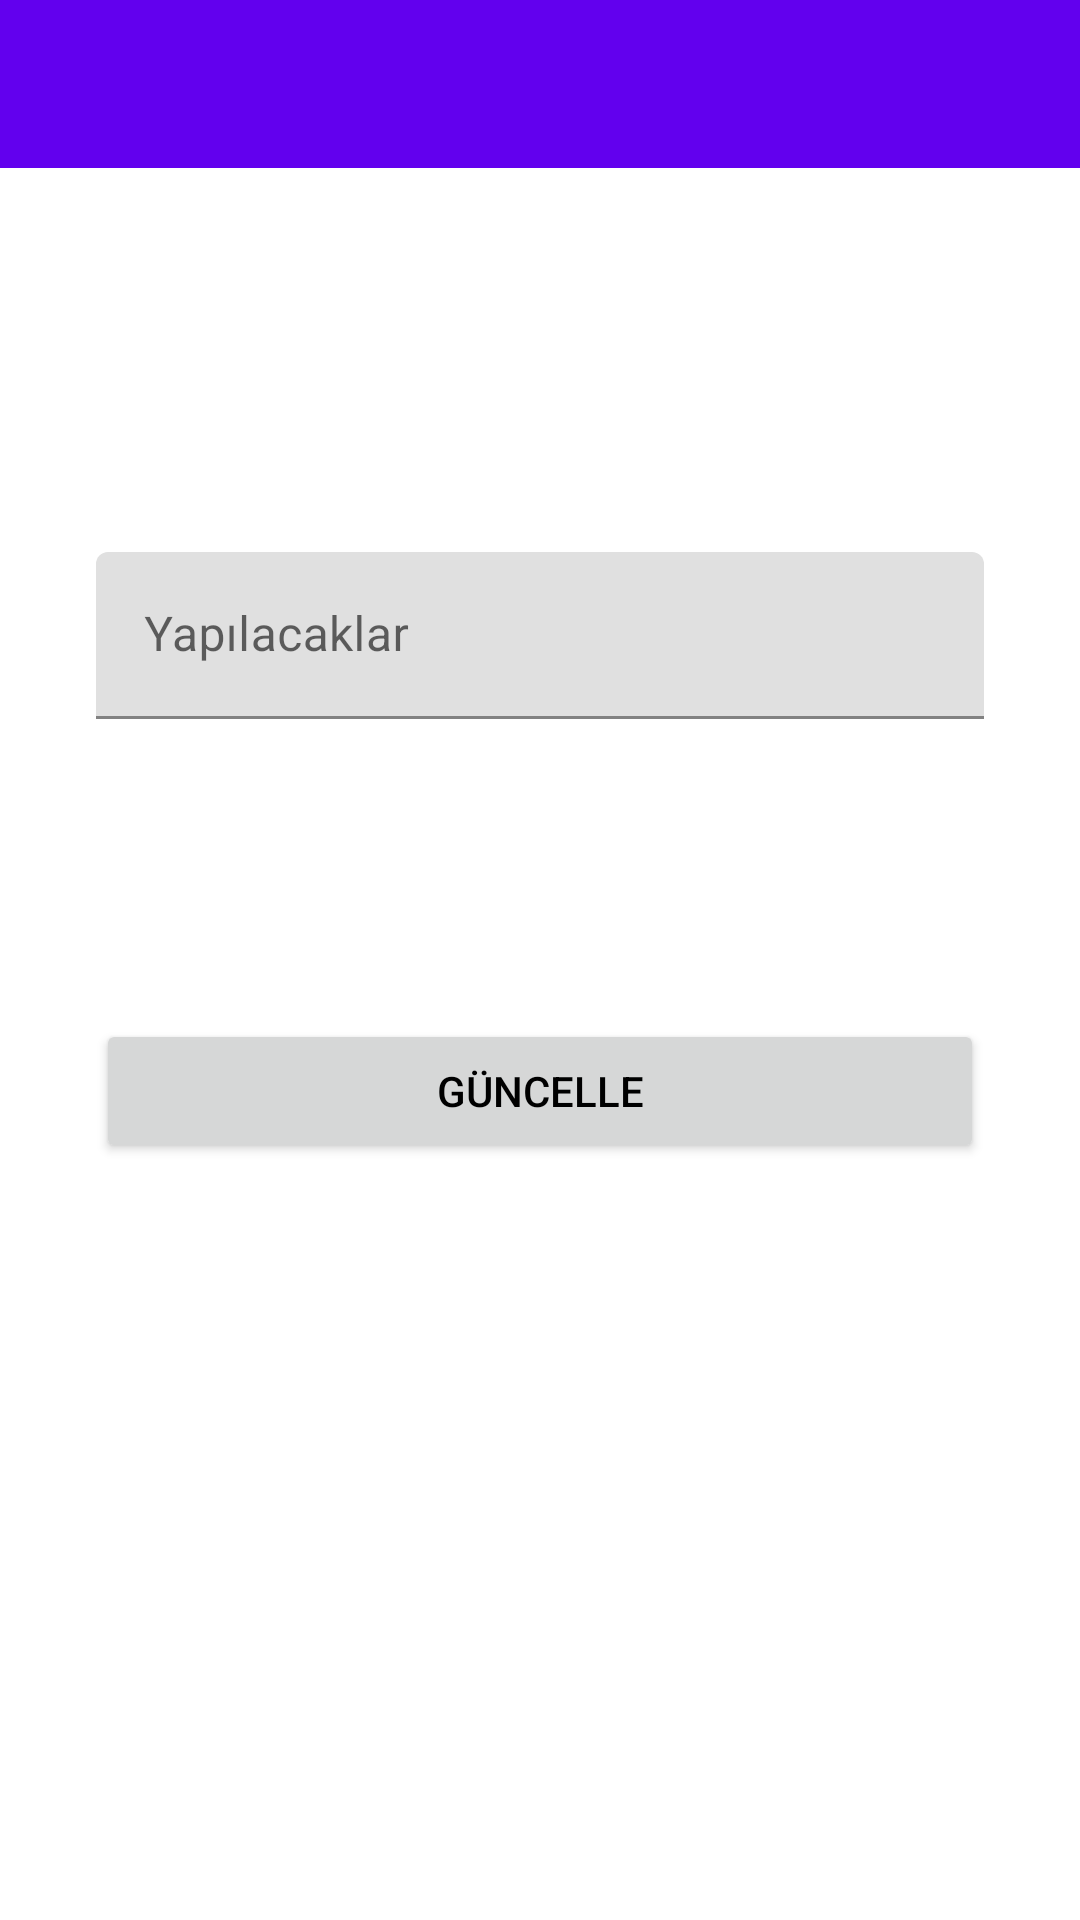

This screen was rendered from an Android layout file. Write that file and the resources it references.
<!-- AndroidManifest.xml: application theme Theme.ToDoApp -->
<!-- res/layout/fragment_todo_detay.xml -->
<?xml version="1.0" encoding="utf-8"?>
<layout xmlns:android="http://schemas.android.com/apk/res/android"
    xmlns:app="http://schemas.android.com/apk/res-auto"
    xmlns:tools="http://schemas.android.com/tools">

    <data>
        <variable name="toDoDetayToolbarBaslik" type="String" />
        <variable name="toDoNesnesi" type="com.example.todoapp.data.entity.ToDoApp" />
        <variable name="toDoDetayFragment" type="com.example.todoapp.ui.fragment.ToDoDetayFragment" />
    </data>

    <androidx.constraintlayout.widget.ConstraintLayout
        android:layout_width="match_parent"
        android:layout_height="match_parent"
        tools:context=".ui.fragment.ToDoDetayFragment">

        <com.google.android.material.textfield.TextInputLayout
            android:id="@+id/textInputLayout"
            android:layout_width="0dp"
            android:layout_height="wrap_content"
            android:layout_marginStart="32dp"
            android:layout_marginTop="128dp"
            android:layout_marginEnd="32dp"
            app:layout_constraintEnd_toEndOf="parent"
            app:layout_constraintHorizontal_bias="0.5"
            app:layout_constraintStart_toStartOf="parent"
            app:layout_constraintTop_toBottomOf="@+id/toolbarToDoDetay">

            <com.google.android.material.textfield.TextInputEditText
                android:id="@+id/editTextYapilacak"
                android:layout_width="match_parent"
                android:layout_height="wrap_content"
                android:hint="Yapılacaklar"
                android:text="@{toDoNesnesi.yapilacak_is}" />
        </com.google.android.material.textfield.TextInputLayout>

        <Button
            android:id="@+id/buttonGuncelle"
            android:layout_width="0dp"
            android:layout_height="wrap_content"
            android:layout_marginStart="32dp"
            android:layout_marginTop="100dp"
            android:layout_marginEnd="32dp"
            android:onClick="@{() -> toDoDetayFragment.buttonGuncelle(toDoNesnesi.yapilacak_id,editTextYapilacak.getText().toString())}"
            android:text="GÜNCELLE"
            app:layout_constraintEnd_toEndOf="parent"
            app:layout_constraintHorizontal_bias="0.5"
            app:layout_constraintStart_toStartOf="parent"
            app:layout_constraintTop_toBottomOf="@+id/textInputLayout" />

        <androidx.appcompat.widget.Toolbar
            android:id="@+id/toolbarToDoDetay"
            app:title="@{toDoDetayToolbarBaslik}"
            android:layout_width="0dp"
            android:layout_height="wrap_content"
            android:background="?attr/colorPrimary"
            android:minHeight="?attr/actionBarSize"
            android:theme="?attr/actionBarTheme"
            app:layout_constraintEnd_toEndOf="parent"
            app:layout_constraintHorizontal_bias="0.5"
            app:layout_constraintStart_toStartOf="parent"
            app:layout_constraintTop_toTopOf="parent" />
    </androidx.constraintlayout.widget.ConstraintLayout>
</layout>
<!-- resources referenced by this layout -->
<resources>
  <style name="Theme.ToDoApp" parent="Theme.MaterialComponents.DayNight.DarkActionBar">
          
          <item name="colorPrimary">@color/purple_500</item>
          <item name="colorPrimaryVariant">@color/purple_700</item>
          <item name="colorOnPrimary">@color/white</item>
          
          <item name="colorSecondary">@color/teal_200</item>
          <item name="colorSecondaryVariant">@color/teal_700</item>
          <item name="colorOnSecondary">@color/black</item>
          
          <item name="android:statusBarColor" tools:targetApi="l">?attr/colorPrimaryVariant</item>
          
          <item name="windowNoTitle">true</item>
          <item name="windowActionBar">false</item>
  
          <item name="android:textColor">@color/black</item>
      </style>
  <!-- not gathered from this repository: default colours our renderer supplied (Android Studio template values) -->
  <color name="purple_500">#FF6200EE</color>
  <color name="purple_700">#FF3700B3</color>
  <color name="teal_200">#FF03DAC5</color>
  <color name="teal_700">#FF018786</color>
  <color name="black">#FF000000</color>
  <color name="white">#FFFFFFFF</color>
</resources>
